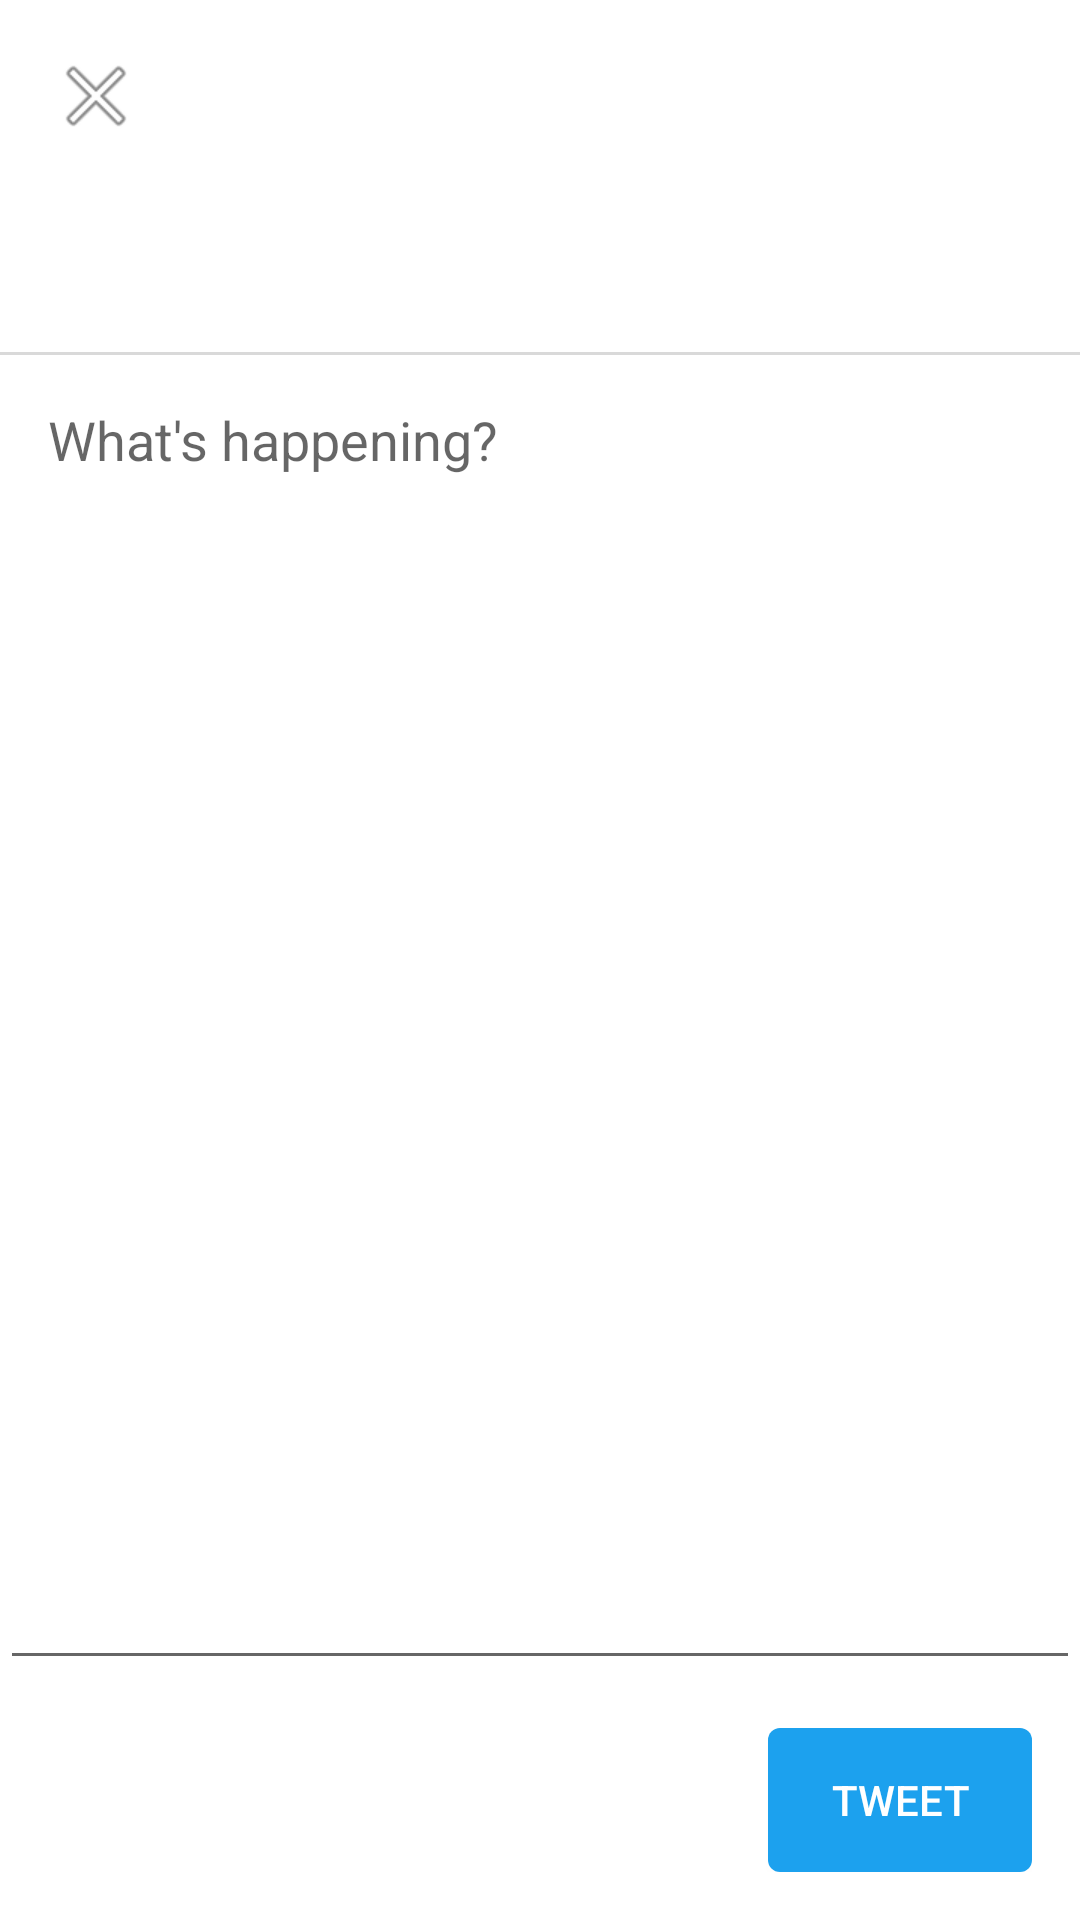

The Android layout XML behind this screen, and the referenced resources:
<!-- AndroidManifest.xml: application theme AppTheme -->
<!-- res/layout/compose_dialog.xml -->
<?xml version="1.0" encoding="utf-8"?>
<LinearLayout xmlns:android="http://schemas.android.com/apk/res/android"
    android:layout_width="match_parent"
    android:layout_height="match_parent"
    android:background="@android:color/white"
    android:orientation="vertical">

    <RelativeLayout
        android:padding="16dp"
        android:layout_width="match_parent"
        android:layout_height="wrap_content"
        android:layout_weight="1">

        <ImageView
            android:id="@+id/compose_close"
            android:layout_width="wrap_content"
            android:layout_height="wrap_content"
            android:layout_alignParentLeft="true"
            android:src="@android:drawable/ic_menu_close_clear_cancel" />

        <TextView
            android:id="@+id/compose_name"
            android:layout_width="wrap_content"
            android:layout_height="wrap_content"
            android:layout_toLeftOf="@+id/compose_profile" />

        <TextView
            android:id="@+id/compose_user_name"
            android:layout_width="wrap_content"
            android:layout_height="wrap_content"
            android:layout_below="@+id/compose_name"
            android:layout_toLeftOf="@+id/compose_profile" />

        <ImageView
            android:id="@+id/compose_profile"
            android:layout_width="@dimen/profile_img_size"
            android:layout_height="@dimen/profile_img_size"
            android:layout_alignParentRight="true" />
    </RelativeLayout>

    <View
        android:layout_width="match_parent"
        android:layout_height="1dp"
        android:background="#D9D9D9"/>

    <EditText
        android:padding="16dp"
        android:id="@+id/compose_status"
        android:layout_width="match_parent"
        android:layout_height="300dp"
        android:layout_weight="4"
        android:gravity="top|left"
        android:hint="What's happening?" />

    
        
        
        

    <RelativeLayout
        android:padding="16dp"
        android:layout_width="match_parent"
        android:layout_height="wrap_content">

        <TextView
            android:layout_toLeftOf="@+id/compose_btn"
            android:layout_alignBottom="@+id/compose_btn"
            android:id="@+id/compose_number"
            android:layout_width="wrap_content"
            android:layout_height="wrap_content" />

        <Button
            android:textColor="@android:color/white"
            android:background="@drawable/button"
            android:id="@+id/compose_btn"
            android:layout_width="wrap_content"
            android:layout_height="wrap_content"
            android:layout_alignParentRight="true"
            android:text="Tweet" />
    </RelativeLayout>

</LinearLayout>
<!-- resources referenced by this layout -->
<resources>
  <dimen name="profile_img_size">50dp</dimen>
  <!-- drawable button (drawable) -->
  <?xml version="1.0" encoding="utf-8"?>
  <shape xmlns:android="http://schemas.android.com/apk/res/android"
      android:shape="rectangle">
      <corners android:radius="4dp"/>
      <solid android:color="#1CA1EE"/>
      <size android:height="20dp"
          android:width="50dp"/>
  </shape>
  <style name="AppTheme" parent="AppBaseTheme">
          
          <item name="android:colorPrimary">@android:color/white</item>
          <item name="android:textColorPrimary">@android:color/black</item>
          <item name="android:colorPrimaryDark">@android:color/black</item>
      </style>
  <style name="AppBaseTheme" parent="Theme.AppCompat.Light.NoActionBar">
          
      </style>
</resources>
